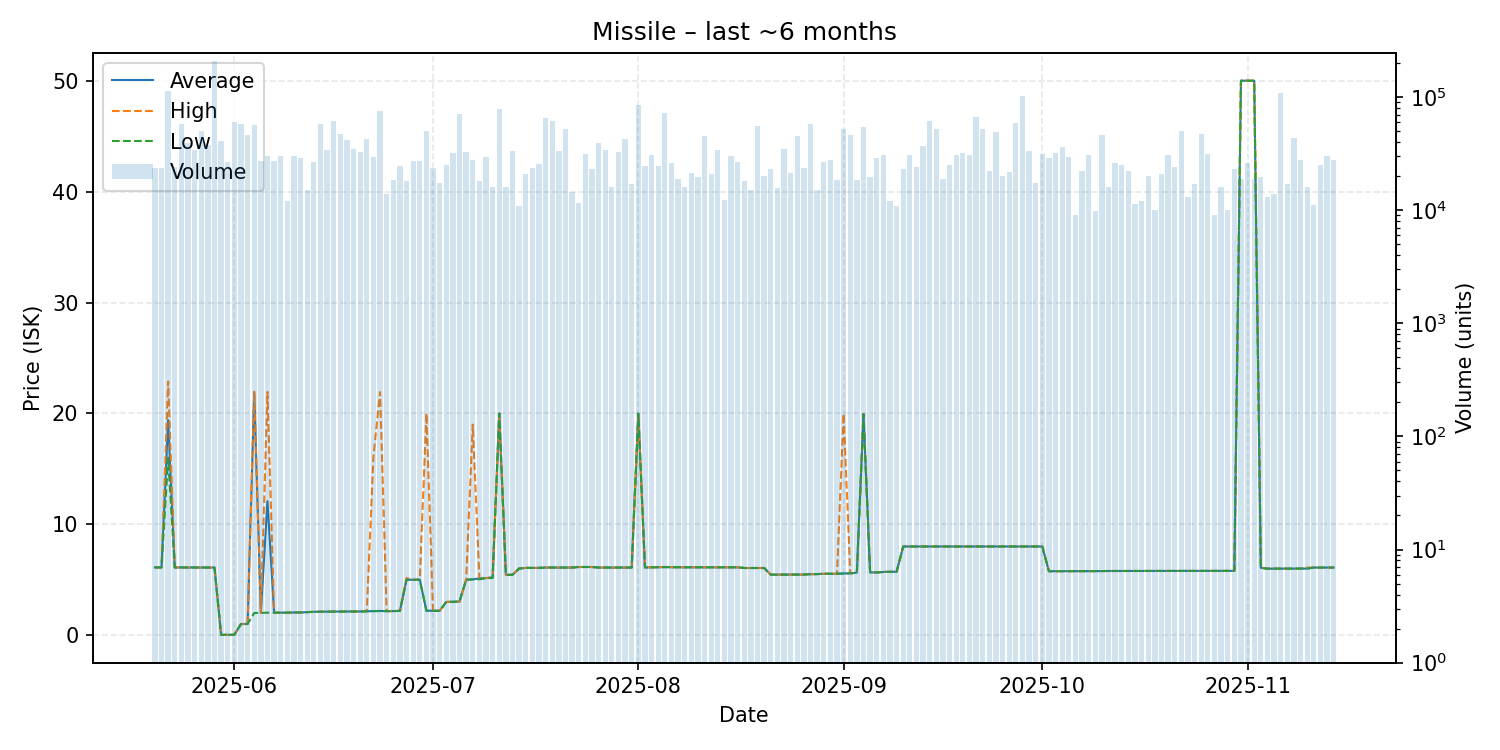

The data file committed next to this chart (first rows):
date, average, highest, lowest, order_count, volume
2025-05-20, 6.11, 6.11, 6.11, 14, 23434
2025-05-21, 6.11, 6.11, 6.11, 17, 23500
2025-05-22, 19.4, 22.88, 16.0, 20, 113000
2025-05-23, 6.11, 6.11, 6.11, 14, 24000
2025-05-24, 6.11, 6.11, 6.11, 30, 57876
2025-05-25, 6.11, 6.11, 6.11, 30, 39000
2025-05-26, 6.11, 6.11, 6.11, 22, 34000
2025-05-27, 6.11, 6.11, 6.11, 25, 49840
2025-05-28, 6.11, 6.11, 6.11, 25, 37600
2025-05-29, 6.1, 6.1, 6.1, 15, 210172
2025-05-30, 0.03, 0.03, 0.03, 20, 40986
2025-05-31, 0.03, 0.03, 0.03, 18, 27000
2025-06-01, 0.04, 0.04, 0.04, 19, 60000
2025-06-02, 1.01, 1.01, 1.01, 33, 58522
2025-06-03, 1.01, 1.01, 1.01, 24, 46000
2025-06-04, 21.9, 21.96, 2.0, 33, 56280
2025-06-05, 2.02, 2.02, 2.02, 20, 27520
2025-06-06, 12.09, 21.94, 2.03, 15, 30000
2025-06-07, 2.03, 2.03, 2.03, 18, 27500
2025-06-08, 2.03, 2.03, 2.03, 21, 30000
2025-06-09, 2.03, 2.03, 2.03, 7, 12000
2025-06-10, 2.05, 2.05, 2.05, 19, 30000
2025-06-11, 2.05, 2.05, 2.05, 19, 29143
2025-06-12, 2.08, 2.08, 2.08, 14, 15000
2025-06-13, 2.11, 2.11, 2.11, 19, 27000
2025-06-14, 2.12, 2.12, 2.12, 41, 57502
2025-06-15, 2.13, 2.13, 2.13, 24, 34001
2025-06-16, 2.13, 2.13, 2.13, 27, 61301
2025-06-17, 2.13, 2.13, 2.13, 33, 47000
2025-06-18, 2.13, 2.13, 2.13, 19, 41720
2025-06-19, 2.14, 2.14, 2.14, 22, 34600
2025-06-20, 2.14, 2.14, 2.14, 26, 33000
2025-06-21, 2.16, 2.16, 2.16, 26, 42598
2025-06-22, 2.19, 16.1, 2.17, 19, 29527
2025-06-23, 2.19, 21.92, 2.17, 23, 75523
2025-06-24, 2.17, 2.17, 2.17, 14, 13844
2025-06-25, 2.17, 2.17, 2.17, 9, 18530
2025-06-26, 2.2, 2.2, 2.19, 16, 24591
2025-06-27, 5.0, 5.16, 5.0, 21, 18004
2025-06-28, 5.0, 5.0, 5.0, 22, 27160
2025-06-29, 5.0, 5.0, 5.0, 25, 27054
2025-06-30, 2.21, 20.0, 2.2, 20, 50433
2025-07-01, 2.2, 2.2, 2.2, 14, 23635
2025-07-02, 2.2, 2.2, 2.2, 15, 17365
2025-07-03, 3.0, 3.0, 3.0, 15, 25240
2025-07-04, 3.01, 3.01, 3.01, 25, 32000
2025-07-05, 3.03, 3.03, 3.03, 27, 71550
2025-07-06, 5.0, 5.0, 5.0, 22, 33002
2025-07-07, 5.04, 18.99, 5.03, 19, 28000
2025-07-08, 5.12, 5.13, 5.04, 19, 18000
2025-07-09, 5.15, 5.15, 5.15, 18, 29625
2025-07-10, 5.21, 5.21, 5.15, 12, 16000
2025-07-11, 19.99, 19.99, 19.99, 14, 78000
2025-07-12, 5.44, 5.44, 5.44, 15, 16000
2025-07-13, 5.45, 5.45, 5.45, 19, 33500
2025-07-14, 6.01, 6.01, 6.01, 8, 11001
2025-07-15, 6.07, 6.07, 6.07, 18, 20800
2025-07-16, 6.07, 6.07, 6.07, 20, 23745
2025-07-17, 6.07, 6.07, 6.07, 12, 25439
2025-07-18, 6.1, 6.1, 6.1, 17, 66048
... 119 more rows
